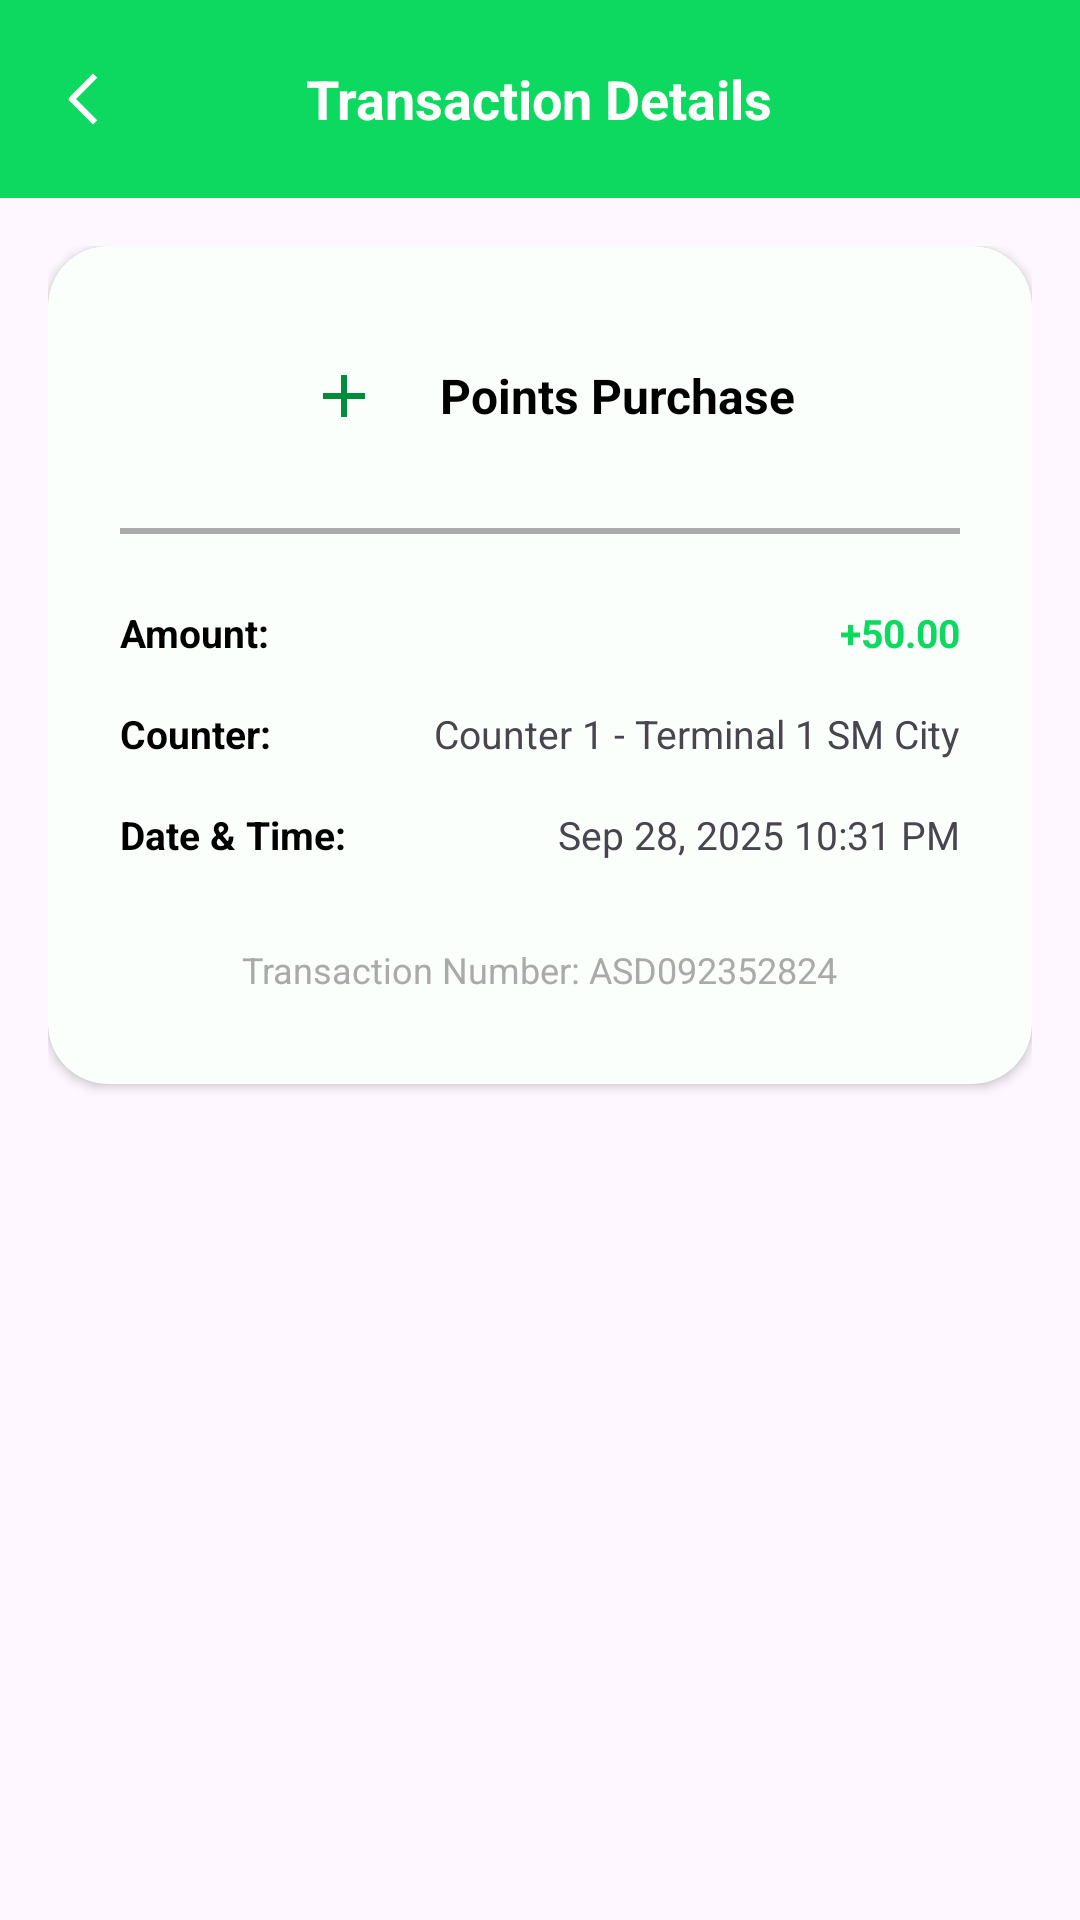

Write the Android layout XML for this screen, with the resource values it uses.
<!-- AndroidManifest.xml: application theme Theme.KomyuApplication -->
<!-- res/layout/fragment_transaction_topup_dets.xml -->
<?xml version="1.0" encoding="utf-8"?>
<LinearLayout xmlns:android="http://schemas.android.com/apk/res/android"
    android:layout_width="match_parent"
    android:layout_height="match_parent"
    xmlns:app="http://schemas.android.com/apk/res-auto"
    android:orientation="vertical"
    android:background="@color/grey">

    
    <RelativeLayout
        android:id="@+id/header_transactionDetails"
        android:layout_width="match_parent"
        android:layout_height="66dp"
        android:background="@color/greenKomyu">

        
        <ImageView
            android:id="@+id/btn_back_transactionDetails"
            android:layout_width="24dp"
            android:layout_height="24dp"
            android:layout_centerVertical="true"
            android:layout_marginStart="16dp"
            android:src="@drawable/back_button_icon2"
            app:tint="@android:color/white"
            android:contentDescription="Back Button" />

        
        <TextView
            android:id="@+id/tv_transactionDetails_title"
            android:layout_width="wrap_content"
            android:layout_height="wrap_content"
            android:layout_centerInParent="true"
            android:text="Transaction Details"
            android:textColor="@android:color/white"
            android:textSize="18sp"
            android:textStyle="bold" />
    </RelativeLayout>

    
    <ScrollView
        android:layout_width="match_parent"
        android:layout_height="match_parent"
        android:padding="16dp">

        <androidx.cardview.widget.CardView
            android:id="@+id/card_transactionDetails"
            android:layout_width="match_parent"
            android:layout_height="wrap_content"
            app:cardCornerRadius="20dp"
            app:cardElevation="2dp"
            android:backgroundTint="@color/whiteKomyu"
            android:padding="20dp">

            <LinearLayout
                android:layout_width="match_parent"
                android:layout_height="wrap_content"
                android:orientation="vertical"
                android:layout_marginVertical="30dp"
                android:layout_marginHorizontal="24dp">

                
                <LinearLayout
                    android:layout_width="match_parent"
                    android:layout_height="wrap_content"
                    android:orientation="horizontal"
                    android:gravity="center">

                    <ImageView
                        android:id="@+id/icon_transactionDetails"
                        android:layout_width="40dp"
                        android:layout_height="40dp"
                        android:background="@drawable/logs_icon_circlebg"
                        android:padding="8dp"
                        android:src="@drawable/plus_points_icon"
                        android:contentDescription="Transaction Icon"/>

                    <TextView
                        android:id="@+id/tv_transactionDetails_mainTitle"
                        android:layout_width="wrap_content"
                        android:layout_height="wrap_content"
                        android:layout_marginStart="12dp"
                        android:text="Points Purchase"
                        android:textColor="@android:color/black"
                        android:textSize="16sp"
                        android:textStyle="bold" />
                </LinearLayout>

                
                <View
                    android:layout_width="match_parent"
                    android:layout_height="2dp"
                    android:layout_marginTop="24dp"
                    android:background="@android:color/darker_gray"/>

                
                <LinearLayout
                    android:layout_width="match_parent"
                    android:layout_height="wrap_content"
                    android:layout_marginTop="24dp"
                    android:orientation="horizontal">

                    <TextView
                        android:layout_width="0dp"
                        android:layout_height="wrap_content"
                        android:layout_weight="1"
                        android:text="Amount:"
                        android:textSize="13sp"
                        android:textColor="@color/black"
                        android:textStyle="bold"/>

                    <TextView
                        android:id="@+id/tv_transactionDetails_amount"
                        android:layout_width="wrap_content"
                        android:layout_height="wrap_content"
                        android:text="+50.00"
                        android:textSize="13sp"
                        android:textStyle="bold"
                        android:textColor="@color/greenKomyu"/>
                </LinearLayout>

                
                <LinearLayout
                    android:layout_width="match_parent"
                    android:layout_height="wrap_content"
                    android:layout_marginTop="16dp"
                    android:orientation="horizontal">

                    <TextView
                        android:layout_width="0dp"
                        android:layout_height="wrap_content"
                        android:layout_weight="1"
                        android:textSize="13sp"
                        android:text="Counter:"
                        android:textColor="@color/black"
                        android:textStyle="bold"/>

                    <TextView
                        android:id="@+id/tv_transactionDetails_counter"
                        android:layout_width="wrap_content"
                        android:layout_height="wrap_content"
                        android:textSize="13sp"
                        android:textColor="@color/lightblack2"
                        android:text="Counter 1 - Terminal 1 SM City"/>
                </LinearLayout>

                
                <LinearLayout
                    android:layout_width="match_parent"
                    android:layout_height="wrap_content"
                    android:layout_marginTop="16dp"
                    android:orientation="horizontal">

                    <TextView
                        android:layout_width="0dp"
                        android:layout_height="wrap_content"
                        android:layout_weight="1"
                        android:textSize="13sp"
                        android:textColor="@color/black"
                        android:text="Date &amp; Time:"
                        android:textStyle="bold"/>

                    <TextView
                        android:id="@+id/tv_transactionDetails_datetime"
                        android:layout_width="wrap_content"
                        android:layout_height="wrap_content"
                        android:textColor="@color/lightblack2"
                        android:textSize="13sp"
                        android:text="Sep 28, 2025 10:31 PM"/>
                </LinearLayout>

                
                <TextView
                    android:id="@+id/tv_transactionDetails_number"
                    android:layout_width="wrap_content"
                    android:layout_height="wrap_content"
                    android:layout_marginTop="28dp"
                    android:layout_gravity="center"
                    android:text="Transaction Number: ASD092352824"
                    android:textSize="12sp"
                    android:textColor="@android:color/darker_gray"/>
            </LinearLayout>
        </androidx.cardview.widget.CardView>
    </ScrollView>
</LinearLayout>
<!-- resources referenced by this layout -->
<resources>
  <color name="black">#FF000000</color>
  <color name="greenKomyu">#0DD85F</color>
  <color name="whiteKomyu">#FBFFFC</color>
  <!-- drawable back_button_icon2 (drawable) -->
  <vector xmlns:android="http://schemas.android.com/apk/res/android"
      android:width="12dp"
      android:height="24dp"
      android:viewportWidth="12"
      android:viewportHeight="24">
    <path
        android:pathData="m3.343,12l7.071,7.071L9,20.485l-7.778,-7.778a1,1 0,0 1,0 -1.414L9,3.515l1.414,1.414z"
        android:fillColor="#000"
        android:fillType="evenOdd"/>
  </vector>
  <!-- drawable logs_icon_circlebg (drawable) -->
  <shape xmlns:android="http://schemas.android.com/apk/res/android"
      android:shape="oval">
      <solid android:color="@color/GreenBgLogs" /> 
  </shape>
  <!-- drawable plus_points_icon (drawable) -->
  <vector xmlns:android="http://schemas.android.com/apk/res/android"
      android:width="48dp"
      android:height="48dp"
      android:viewportWidth="24"
      android:viewportHeight="24">
    <path
        android:pathData="M19,12.998h-6v6h-2v-6H5v-2h6v-6h2v6h6z"
        android:fillColor="#008D39"/>
  </vector>
  <style name="Theme.KomyuApplication" parent="Base.Theme.KomyuApplication" />
  <style name="Base.Theme.KomyuApplication" parent="Theme.Material3.DayNight.NoActionBar">
          
          
      </style>
</resources>
